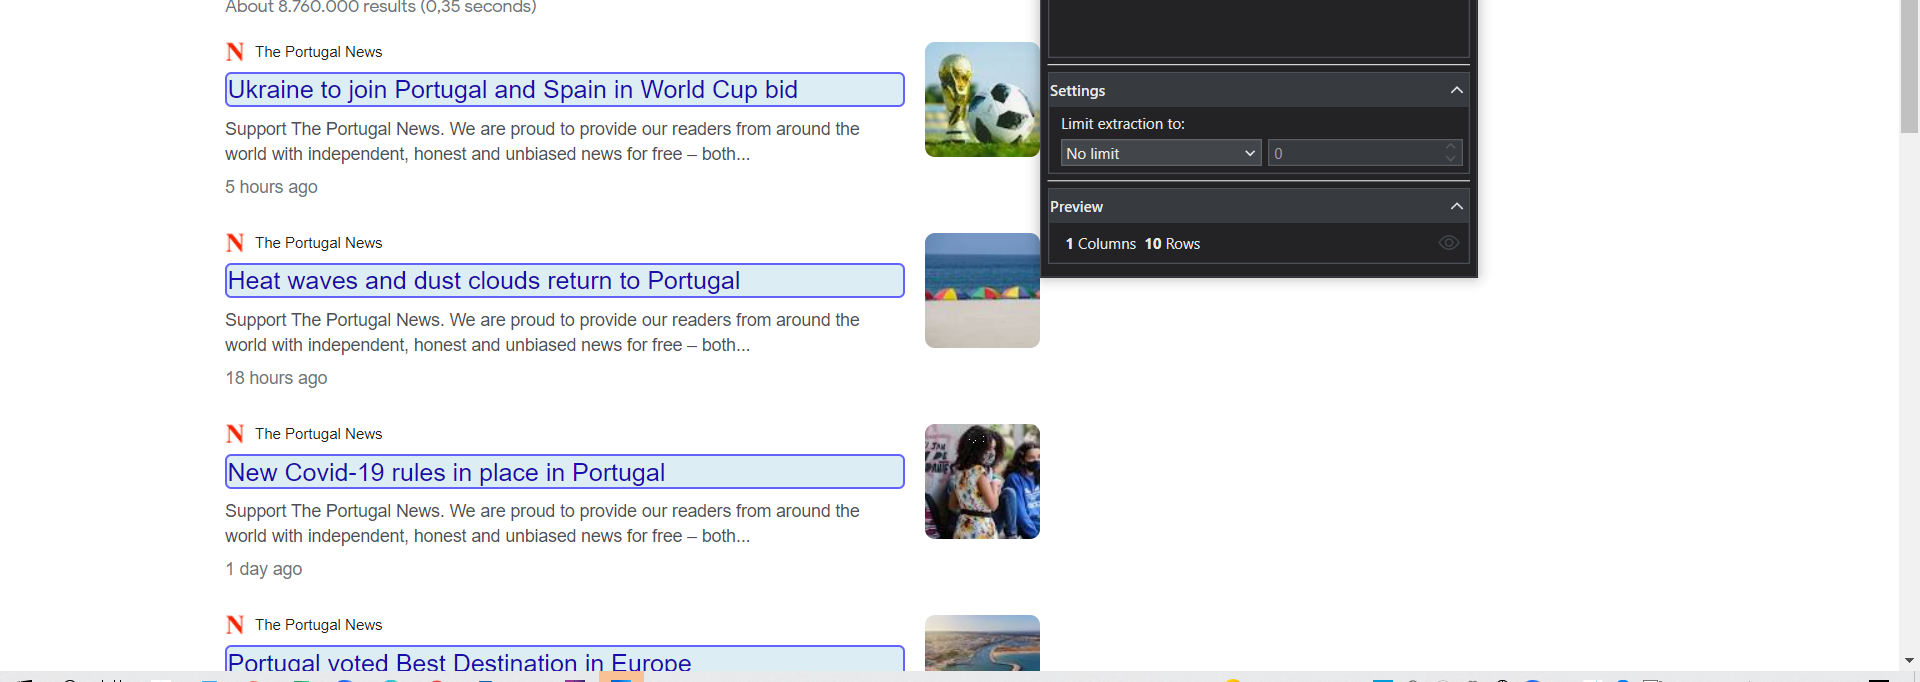
Task: A UiPath demo project for creating a country report with Action Center in the loop.

Accepts two Arguments:
country - The country to create the report about
humanInTheLoop - Enable the Action Center task
Workflow: Getheadlines

Step 1 [try]: get-text from the element in window 'Portugal headlines - Google Search' (chrome.exe)
